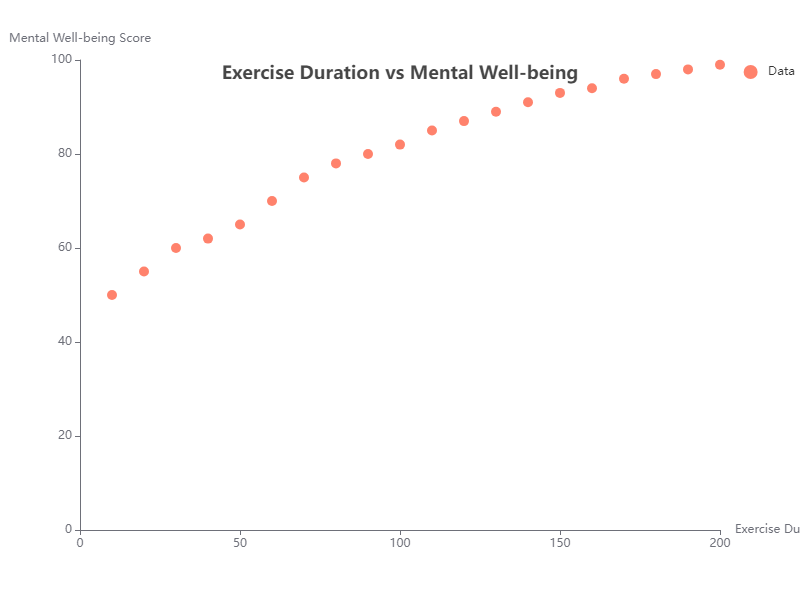

The table this chart was drawn from, first rows:
Exercise Duration (minutes), Mental Well-being Score
10, 50
20, 55
30, 60
40, 62
50, 65
60, 70
70, 75
80, 78
90, 80
100, 82
110, 85
120, 87
130, 89
140, 91
150, 93
160, 94
170, 96
180, 97
190, 98
200, 99
